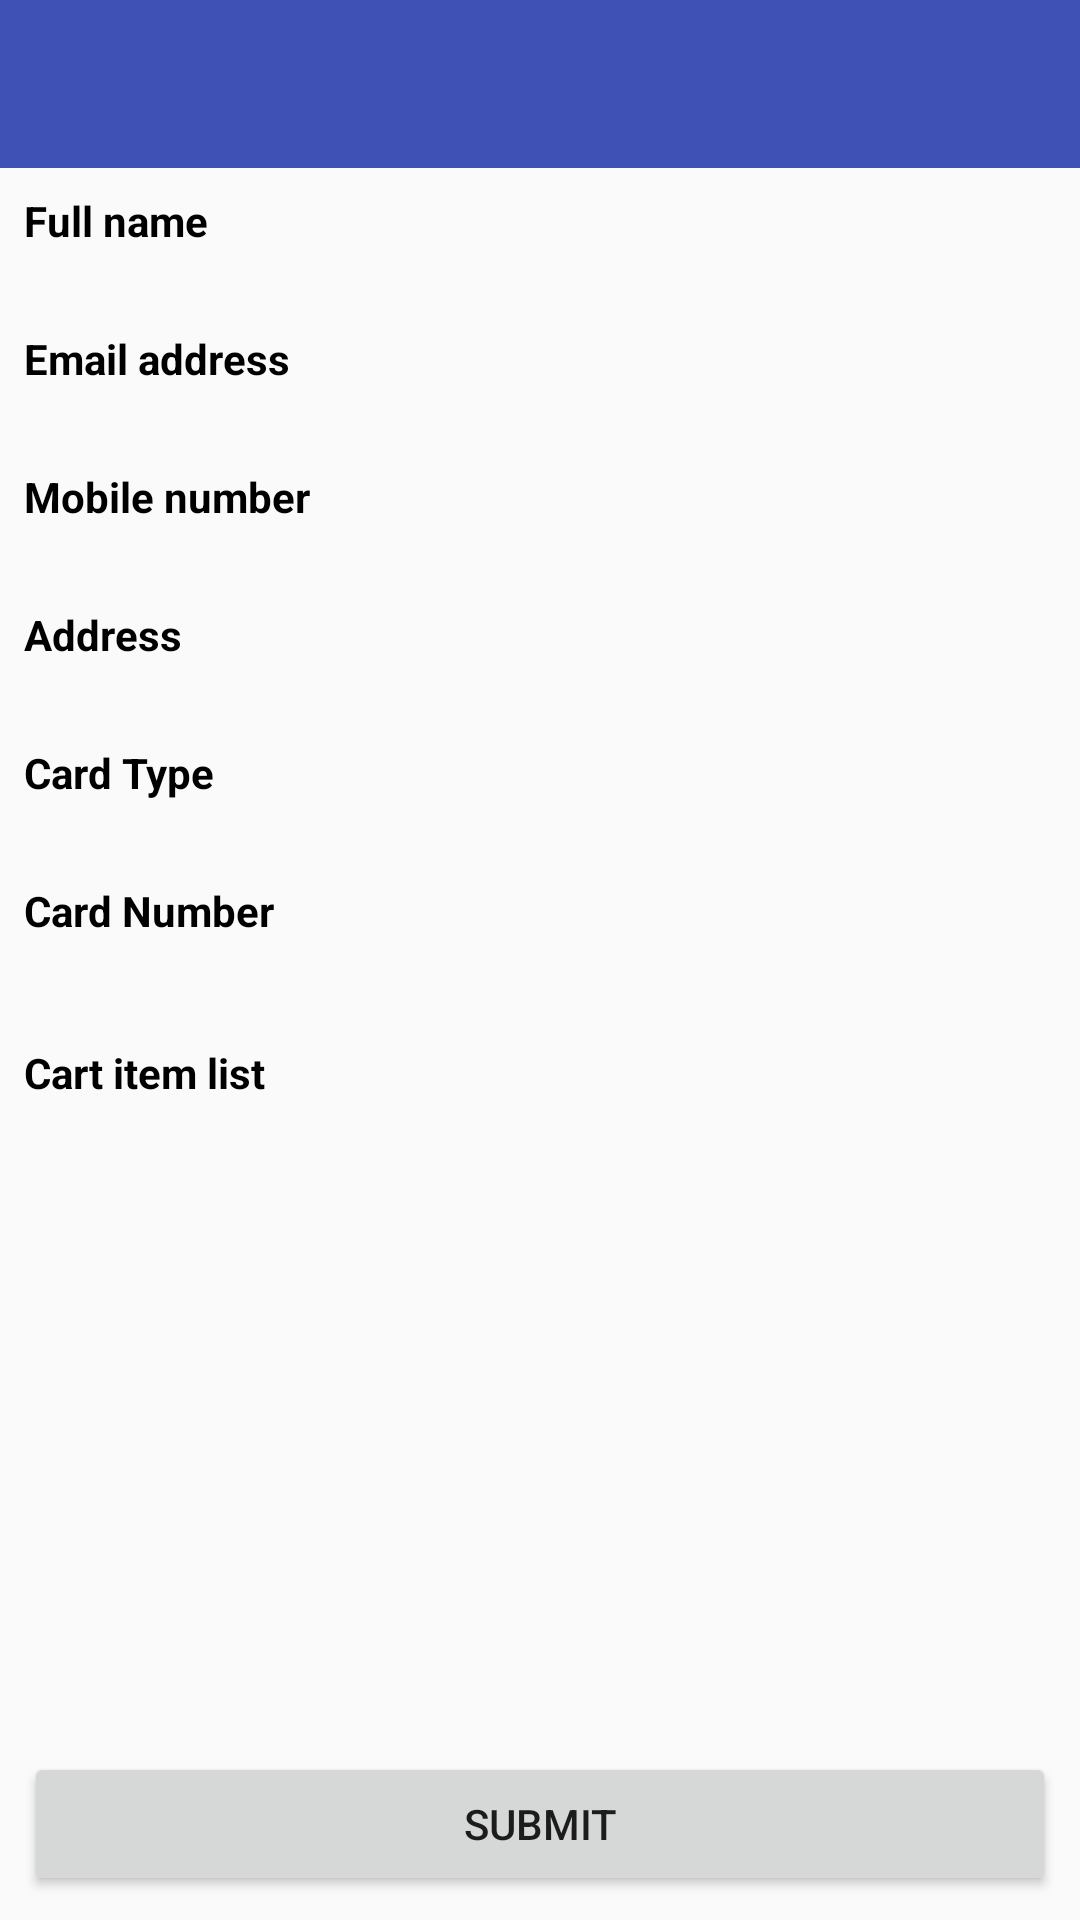

Produce the Android XML layout that renders to this screen, including the resource entries it uses.
<!-- AndroidManifest.xml: activity theme AppTheme.NoActionBar -->
<!-- res/layout/activity_confirmation.xml -->
<?xml version="1.0" encoding="utf-8"?>
<RelativeLayout xmlns:android="http://schemas.android.com/apk/res/android"
    android:orientation="vertical" android:layout_width="match_parent"
    android:layout_height="match_parent">
    <include
        android:id="@+id/layout_toolbar"
        layout="@layout/includes_toolbar"
        android:layout_width="match_parent"
        android:layout_height="wrap_content"
        android:layout_alignParentTop="true"/>

    <include
        android:id="@+id/layout_user_details"
        layout="@layout/include_user_details"
        android:layout_width="match_parent"
        android:layout_height="wrap_content"
        android:layout_below="@+id/layout_toolbar"/>

    <LinearLayout
        android:layout_width="match_parent"
        android:layout_height="wrap_content"
        android:layout_below="@+id/layout_user_details"
        android:layout_above="@+id/linear_foorter"
        android:orientation="vertical"
        android:padding="@dimen/padding8">
        <TextView
            android:layout_width="wrap_content"
            android:layout_height="wrap_content"
            android:textSize="@dimen/text14"
            android:textStyle="bold"
            android:textColor="@color/black"
            android:text="@string/text_cart_item_list"/>
        <android.support.v7.widget.RecyclerView
            android:id="@+id/recycler_cart_list"
            android:layout_width="match_parent"
            android:layout_height="wrap_content" />
    </LinearLayout>

    <LinearLayout
        android:id="@+id/linear_foorter"
        android:layout_width="match_parent"
        android:layout_height="wrap_content"
        android:orientation="horizontal"
        android:layout_alignParentBottom="true"
        android:padding="@dimen/padding8">
        <Button
            android:id="@+id/button_submit"
            android:layout_width="match_parent"
            android:layout_height="wrap_content"
            android:text="@string/button_submit"/>
    </LinearLayout>
</RelativeLayout>
<!-- res/layout/includes_toolbar.xml (included above) -->
<?xml version="1.0" encoding="utf-8"?>
<LinearLayout xmlns:android="http://schemas.android.com/apk/res/android"
    android:orientation="vertical" android:layout_width="match_parent"
    xmlns:app="http://schemas.android.com/apk/res-auto"
    android:layout_height="wrap_content">
    <android.support.v7.widget.Toolbar
        android:id="@+id/toolbar"
        android:layout_width="match_parent"
        android:layout_height="wrap_content"
        android:minHeight="?attr/actionBarSize"
        app:theme="@style/NewActionBar"
        android:background="@color/colorPrimary"
        android:paddingLeft="5dp"
        android:paddingRight="5dp"
        android:gravity="top">
        <RelativeLayout
            android:layout_width="match_parent"
            android:layout_height="wrap_content">
            <TextView
                android:id="@+id/text_toolbar_title"
                android:layout_width="wrap_content"
                android:layout_height="wrap_content"
                android:paddingRight="@dimen/title_padding_right"
                android:layout_centerHorizontal="true"
                android:layout_centerVertical="true"
                android:textSize="@dimen/text16" />
        </RelativeLayout>
    </android.support.v7.widget.Toolbar>
</LinearLayout>
<!-- res/layout/include_user_details.xml (included above) -->
<?xml version="1.0" encoding="utf-8"?>
<LinearLayout xmlns:android="http://schemas.android.com/apk/res/android"
    android:orientation="vertical" android:layout_width="match_parent"
    android:layout_height="match_parent"
    android:padding="@dimen/padding8">

    <TextView
        android:layout_width="wrap_content"
        android:layout_height="wrap_content"
        android:textColor="@color/black"
        android:textStyle="bold"
        android:textSize="@dimen/text14"
        android:text="@string/hint_name"/>
    <TextView
        android:id="@+id/text_confirm_name"
        android:layout_width="wrap_content"
        android:layout_height="wrap_content"
        android:textColor="@color/black"
        android:textSize="@dimen/text14"/>

    <TextView
        android:layout_width="wrap_content"
        android:layout_height="wrap_content"
        android:textColor="@color/black"
        android:textStyle="bold"
        android:textSize="@dimen/text14"
        android:layout_marginTop="@dimen/margin8"
        android:text="@string/hint_email"/>
    <TextView
        android:id="@+id/text_confirm_email"
        android:layout_width="wrap_content"
        android:layout_height="wrap_content"
        android:textColor="@color/black"
        android:textSize="@dimen/text14"/>

    <TextView
        android:layout_width="wrap_content"
        android:layout_height="wrap_content"
        android:textColor="@color/black"
        android:textStyle="bold"
        android:textSize="@dimen/text14"
        android:layout_marginTop="@dimen/margin8"
        android:text="@string/hint_mobile"/>
    <TextView
        android:id="@+id/text_confirm_mobile"
        android:layout_width="wrap_content"
        android:layout_height="wrap_content"
        android:textColor="@color/black"
        android:textSize="@dimen/text14"/>

    <TextView
        android:layout_width="wrap_content"
        android:layout_height="wrap_content"
        android:textColor="@color/black"
        android:textStyle="bold"
        android:textSize="@dimen/text14"
        android:layout_marginTop="@dimen/margin8"
        android:text="@string/hint_address"/>
    <TextView
        android:id="@+id/text_confirm_adress"
        android:layout_width="wrap_content"
        android:layout_height="wrap_content"
        android:textColor="@color/black"
        android:textSize="@dimen/text14"/>

    <TextView
        android:layout_width="wrap_content"
        android:layout_height="wrap_content"
        android:textColor="@color/black"
        android:textStyle="bold"
        android:textSize="@dimen/text14"
        android:layout_marginTop="@dimen/margin8"
        android:text="@string/text_card_type"/>
    <TextView
        android:id="@+id/text_confirm_card_type"
        android:layout_width="wrap_content"
        android:layout_height="wrap_content"
        android:textColor="@color/black"
        android:textSize="@dimen/text14"/>

    <TextView
        android:layout_width="wrap_content"
        android:layout_height="wrap_content"
        android:textColor="@color/black"
        android:textStyle="bold"
        android:textSize="@dimen/text14"
        android:layout_marginTop="@dimen/margin8"
        android:text="@string/text_card_number"/>
    <TextView
        android:id="@+id/text_confirm_card_number"
        android:layout_width="wrap_content"
        android:layout_height="wrap_content"
        android:textColor="@color/black"
        android:textSize="@dimen/text14"/>
</LinearLayout>
<!-- resources referenced by this layout -->
<resources>
  <color name="black">#000000</color>
  <color name="colorPrimary">#3F51B5</color>
  <dimen name="margin8">8dp</dimen>
  <dimen name="padding8">8dp</dimen>
  <dimen name="text14">14sp</dimen>
  <dimen name="text16">16sp</dimen>
  <dimen name="title_padding_right">50dp</dimen>
  <string name="button_submit">Submit</string>
  <string name="hint_address">Address</string>
  <string name="hint_email">Email address</string>
  <string name="hint_mobile">Mobile number</string>
  <string name="hint_name">Full name</string>
  <string name="text_card_number">Card Number</string>
  <string name="text_card_type">Card Type</string>
  <string name="text_cart_item_list">Cart item list</string>
  <style name="NewActionBar" parent="Theme.AppCompat.Light.DarkActionBar">
          <item name="android:textColorPrimary">@color/white</item>
          <item name="android:textColorSecondary">@color/white</item>
          <item name="android:textColor">@color/white</item>
      </style>
  <style name="AppTheme.NoActionBar" parent="Theme.AppCompat.Light.NoActionBar">
          <item name="colorControlNormal">@color/colorPrimary</item>
          <item name="colorControlActivated">@color/colorPrimary</item>
          <item name="colorControlHighlight">@color/colorPrimary</item>
      </style>
  <color name="white">#ffffff</color>
</resources>
